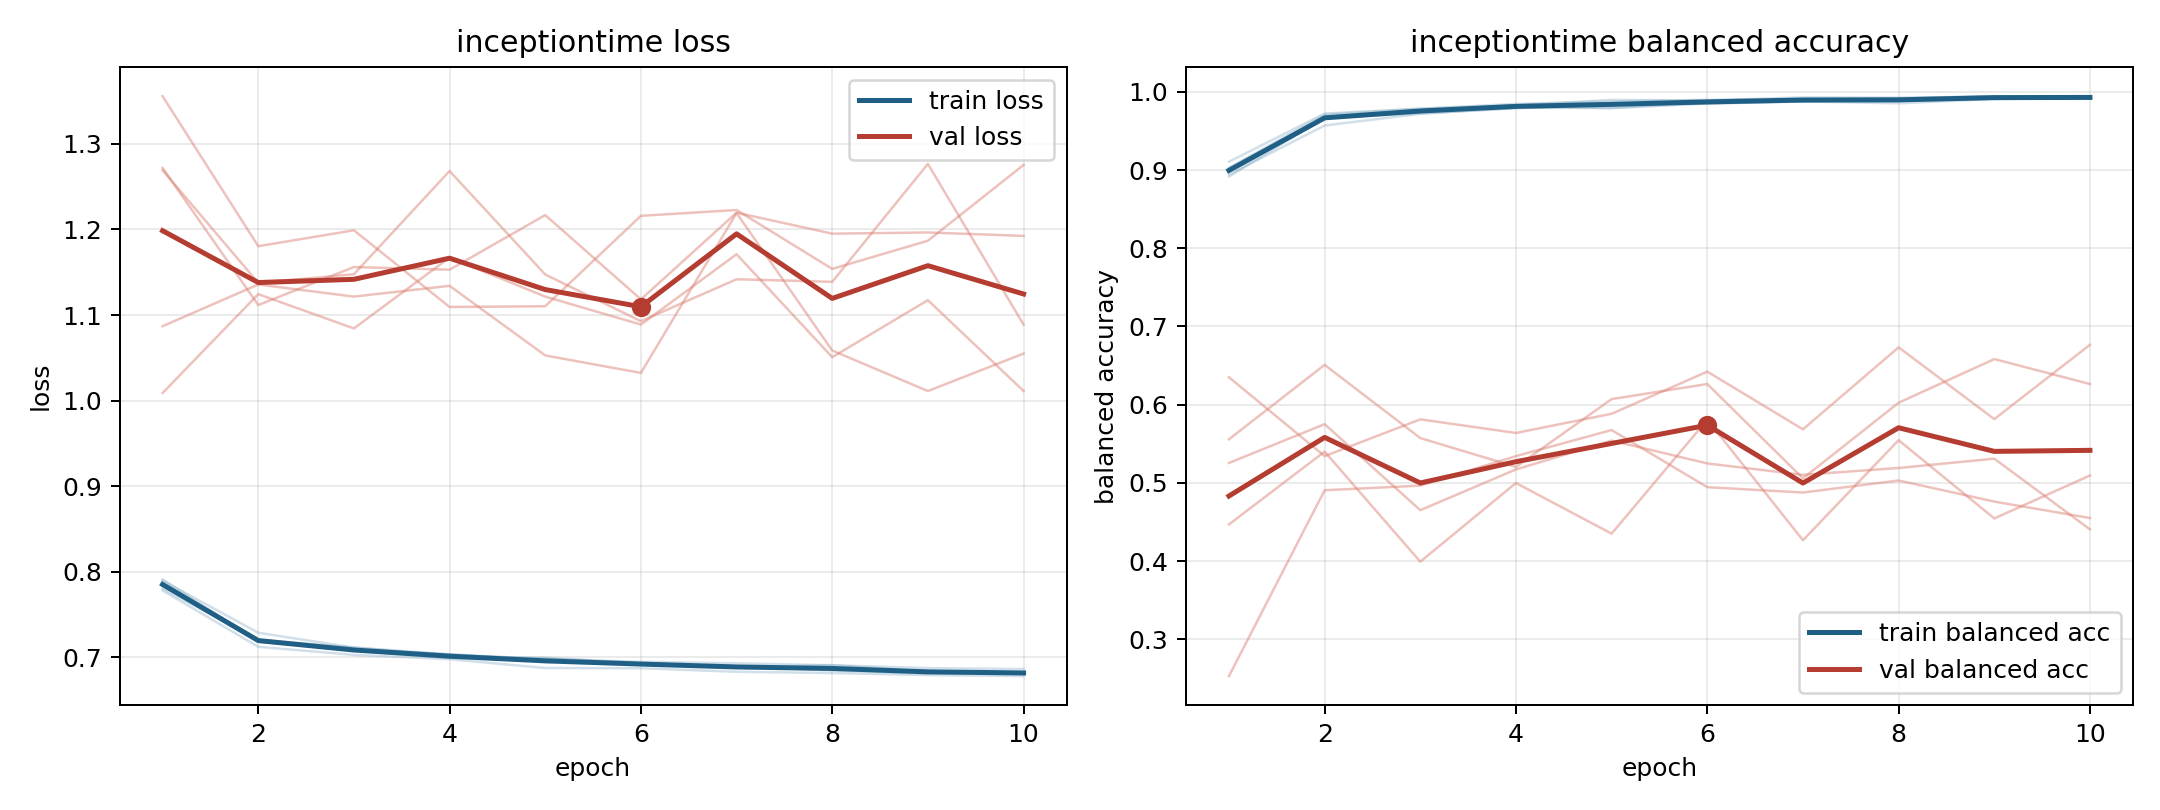

The table this chart was drawn from, first rows:
model, fold, epoch, train_loss, train_balanced_accuracy, val_loss, val_balanced_accuracy
inceptiontime, 1, 1, 0.7781, 0.9029, 1.356, 0.2528
inceptiontime, 1, 2, 0.7123, 0.9709, 1.18, 0.4905
inceptiontime, 1, 3, 0.7029, 0.9783, 1.199, 0.4964
inceptiontime, 1, 4, 0.6978, 0.9827, 1.109, 0.5342
inceptiontime, 1, 5, 0.6875, 0.9898, 1.11, 0.5675
inceptiontime, 1, 6, 0.6873, 0.9889, 1.216, 0.4944
inceptiontime, 1, 7, 0.6831, 0.993, 1.223, 0.4876
inceptiontime, 1, 8, 0.6817, 0.9926, 1.154, 0.503
inceptiontime, 1, 9, 0.6792, 0.994, 1.187, 0.476
inceptiontime, 1, 10, 0.6781, 0.9941, 1.275, 0.455
inceptiontime, 2, 1, 0.7897, 0.8942, 1.269, 0.4468
inceptiontime, 2, 2, 0.7287, 0.957, 1.138, 0.54
inceptiontime, 2, 3, 0.7114, 0.9719, 1.148, 0.3992
inceptiontime, 2, 4, 0.7025, 0.9797, 1.268, 0.4998
inceptiontime, 2, 5, 0.6986, 0.9793, 1.147, 0.435
inceptiontime, 2, 6, 0.6925, 0.9868, 1.093, 0.5807
inceptiontime, 2, 7, 0.6898, 0.9883, 1.142, 0.4266
inceptiontime, 2, 8, 0.6847, 0.9911, 1.139, 0.5546
inceptiontime, 2, 9, 0.6811, 0.9925, 1.277, 0.4545
inceptiontime, 2, 10, 0.6815, 0.9922, 1.089, 0.5093
inceptiontime, 3, 1, 0.7803, 0.9107, 1.272, 0.5254
inceptiontime, 3, 2, 0.7205, 0.9722, 1.112, 0.5751
inceptiontime, 3, 3, 0.7115, 0.9786, 1.156, 0.465
inceptiontime, 3, 4, 0.7034, 0.9846, 1.153, 0.5172
inceptiontime, 3, 5, 0.6979, 0.9877, 1.217, 0.554
inceptiontime, 3, 6, 0.6948, 0.9898, 1.118, 0.5248
inceptiontime, 3, 7, 0.693, 0.9909, 1.22, 0.5102
inceptiontime, 3, 8, 0.6907, 0.9916, 1.195, 0.519
inceptiontime, 3, 9, 0.6874, 0.9945, 1.196, 0.5309
inceptiontime, 3, 10, 0.6863, 0.9939, 1.192, 0.4405
inceptiontime, 4, 1, 0.7912, 0.8916, 1.009, 0.635
inceptiontime, 4, 2, 0.7183, 0.9672, 1.124, 0.5342
inceptiontime, 4, 3, 0.708, 0.9763, 1.084, 0.5812
inceptiontime, 4, 4, 0.6991, 0.9813, 1.167, 0.5638
inceptiontime, 4, 5, 0.6996, 0.9793, 1.122, 0.5883
inceptiontime, 4, 6, 0.6933, 0.985, 1.089, 0.6422
inceptiontime, 4, 7, 0.6892, 0.9877, 1.171, 0.5684
inceptiontime, 4, 8, 0.687, 0.9882, 1.051, 0.6733
inceptiontime, 4, 9, 0.6839, 0.9913, 1.117, 0.5815
inceptiontime, 4, 10, 0.682, 0.9924, 1.011, 0.6765
inceptiontime, 5, 1, 0.7865, 0.8983, 1.087, 0.5557
inceptiontime, 5, 2, 0.7184, 0.9665, 1.136, 0.6509
inceptiontime, 5, 3, 0.709, 0.9725, 1.122, 0.5573
inceptiontime, 5, 4, 0.7038, 0.979, 1.134, 0.5204
inceptiontime, 5, 5, 0.6957, 0.9838, 1.053, 0.6071
inceptiontime, 5, 6, 0.6929, 0.9852, 1.032, 0.6264
inceptiontime, 5, 7, 0.6887, 0.9878, 1.219, 0.5058
inceptiontime, 5, 8, 0.691, 0.9853, 1.059, 0.6024
inceptiontime, 5, 9, 0.6835, 0.9909, 1.011, 0.6583
inceptiontime, 5, 10, 0.6809, 0.9918, 1.055, 0.6264
